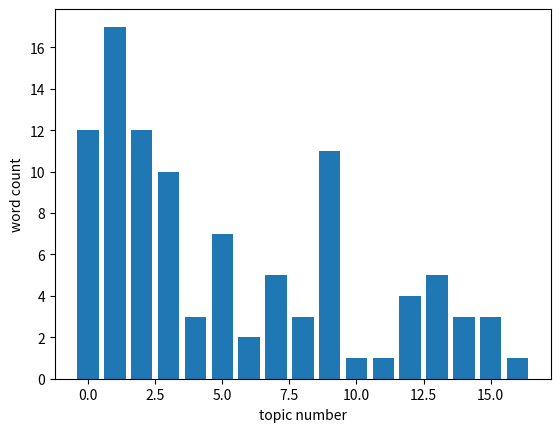

The matplotlib source for this figure:
import numpy as np
import matplotlib.pyplot as plt


# 既存トピックが選択される確率：[トピックkの文書数]/([総文書数]-1+α)
# 新トピックが選択される確率:α/([総文書数]-1+α)
# トピックkの文書数、総文書数、パラメータαから次に選択されるトピックのインデックスを返す。
def dirichlet(doc_nums, alpha):
    all_doc_num = sum(doc_nums)
    normalized_factor = all_doc_num - 1 + alpha
    r = np.random.rand()
    s = 0
    for i, doc_num in enumerate(doc_nums):
        s += doc_num
        if r < (s/normalized_factor):
            return i
    # 新トピック
    return -1


# 各トピックの文書数　doc_nums[i]はi+1番目のトピックの文書数(各テーブルに座っている人の数　　doc_nums[i]はi+1番目のテーブルに座っている人の数)
doc_nums = []

# 100個の単語にトピックを割り当てる(100人の人をテーブルに割り当てる)
for i in range(100):
    index = dirichlet(doc_nums, alpha=5)
    # 新規トピック(新規テーブル)
    if index == -1:
        doc_nums.append(1)
    # 既存トピック(既存テーブル)
    else:
        doc_nums[index] += 1
    print(doc_nums)
plt.bar([i for i in range(len(doc_nums))], doc_nums)
plt.xlabel('topic number')
plt.ylabel('word count')
plt.show()
